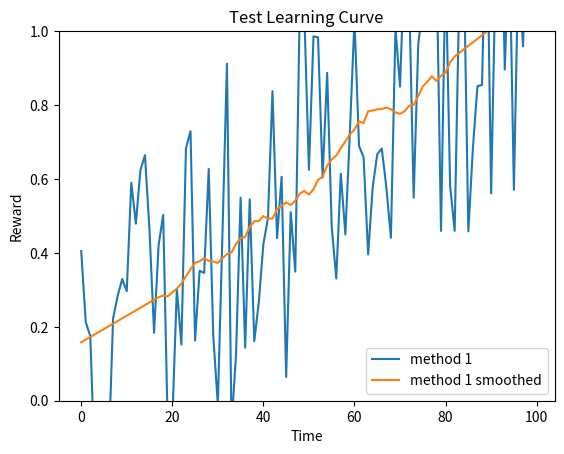
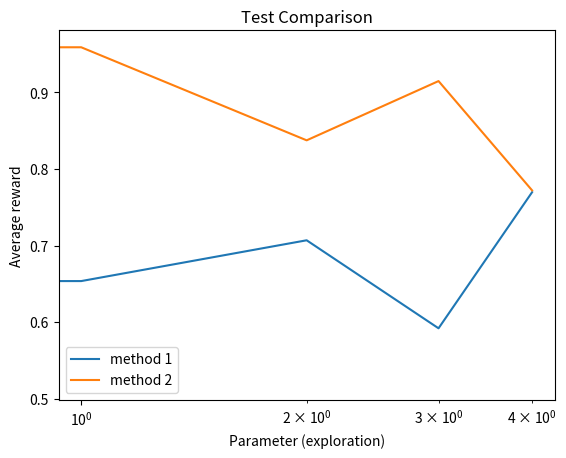

Here is the Python script that generated these plots, in order:
#!/usr/bin/env python3
# -*- coding: utf-8 -*-
"""
Bandit environment
Practical for course 'Reinforcement Learning',
Bachelor AI, Leiden University, The Netherlands
2021
[redacted]
"""

import numpy as np
import matplotlib.pyplot as plt
from scipy.signal import savgol_filter

class LearningCurvePlot:

    def __init__(self,title=None, ylabel=None):
        self.fig,self.ax = plt.subplots()
        if ylabel is None:
            ylabel = 'Reward'
        self.ax.set_xlabel('Time')
        self.ax.set_ylabel(ylabel)      
        self.ax.set_ylim([0,1.0])
        if title is not None:
            self.ax.set_title(title)
        
    def add_curve(self,y,label=None):
        ''' y: vector of average reward results
        label: string to appear as label in plot legend '''
        if label is not None:
            self.ax.plot(y,label=label)
        else:
            self.ax.plot(y)
        
    def save(self,name='test.png'):
        ''' name: string for filename of saved figure '''
        self.ax.legend()
        self.fig.savefig(name,dpi=300)

class ComparisonPlot:

    def __init__(self,title=None):
        self.fig,self.ax = plt.subplots()
        self.ax.set_xlabel('Parameter (exploration)')
        self.ax.set_ylabel('Average reward') 
        self.ax.set_xscale('log')
        if title is not None:
            self.ax.set_title(title)
        
    def add_curve(self,x,y,label=None):
        ''' x: vector of parameter values
        y: vector of associated mean reward for the parameter values in x 
        label: string to appear as label in plot legend '''
        if label is not None:
            self.ax.plot(x,y,label=label)
        else:
            self.ax.plot(x,y)
        
    def save(self,name='test.png'):
        ''' name: string for filename of saved figure '''
        self.ax.legend()
        self.fig.savefig(name,dpi=300)

def smooth(y, window, poly=1):
    '''
    y: vector to be smoothed 
    window: size of the smoothing window '''
    return savgol_filter(y,window,poly)

if __name__ == '__main__':
    # Test Learning curve plot
    x = np.arange(100)
    y = 0.01*x + np.random.rand(100) - 0.4 # generate some learning curve y
    LCTest = LearningCurvePlot(title="Test Learning Curve")
    LCTest.add_curve(y,label='method 1')
    LCTest.add_curve(smooth(y,window=35),label='method 1 smoothed')
    LCTest.save(name='learning_curve_test.png')

    # Test Performance plot
    PerfTest = ComparisonPlot(title="Test Comparison")
    PerfTest.add_curve(np.arange(5),np.random.rand(5),label='method 1')
    PerfTest.add_curve(np.arange(5),np.random.rand(5),label='method 2')
    PerfTest.save(name='comparison_test.png') 